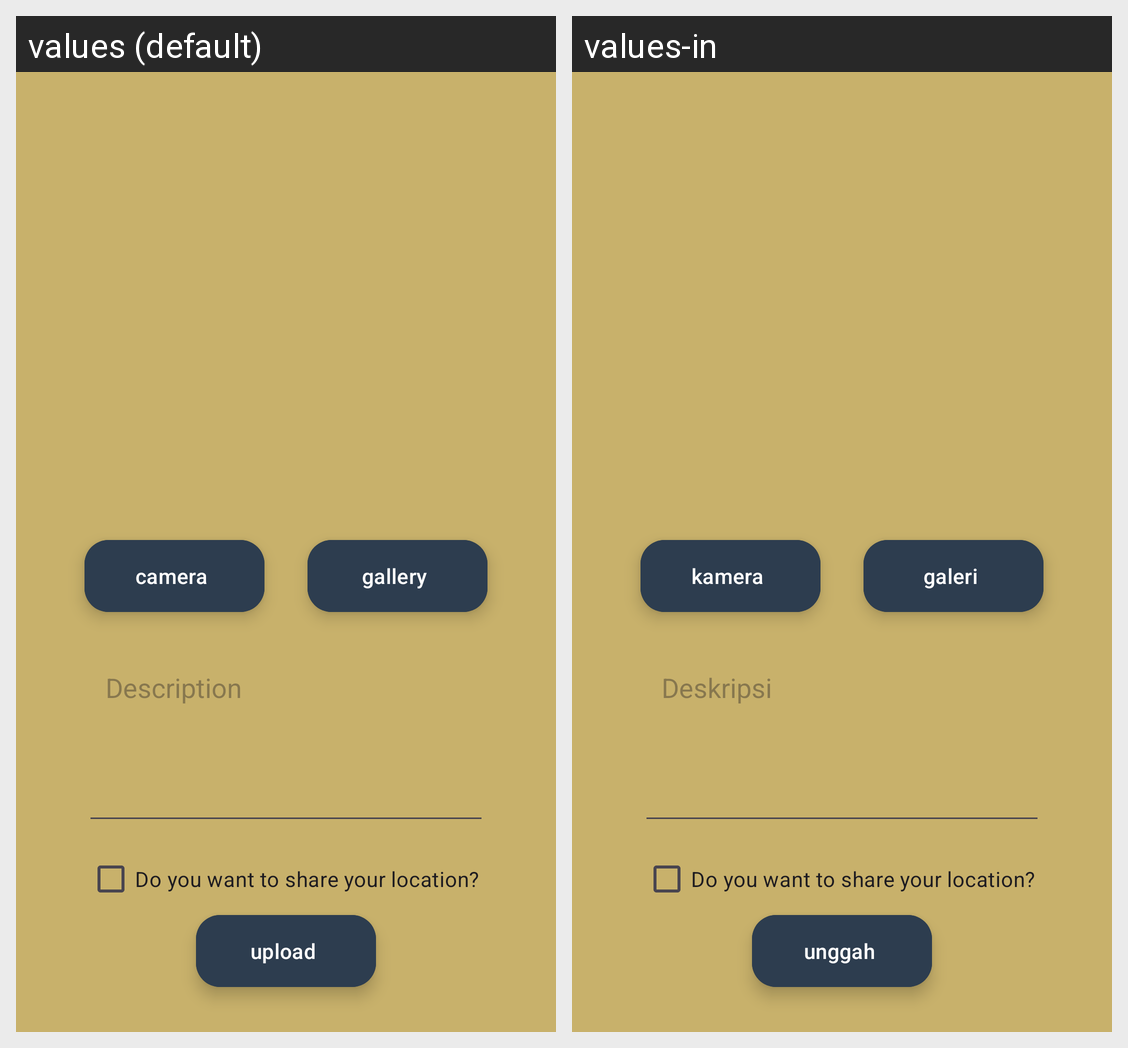

Translations of the strings shown on this Android screen, per locale in the grid:
Android screen res/layout/activity_add_story.xml rendered under 2 locales, left to right: values (default), values-in. Device: Nexus 5 (rendered at 1080×1920; each locale shown at half size, 540×960, under a caption strip naming it); theme Base.Theme.Submission1IntermediateAndroid.
Strings drawn on this screen, with the default value and each locale's value (text and hints the layout hard-codes, and strings that could not be matched under every locale, appear in the picture but are not listed):

camera
  values: camera
  values-in: kamera

gallery
  values: gallery
  values-in: galeri

description
  values: Description
  values-in: Deskripsi

upload
  values: upload
  values-in: unggah

checkbox_type
  values: Do you want to share your location?
  values-in: Do you want to share your location?
